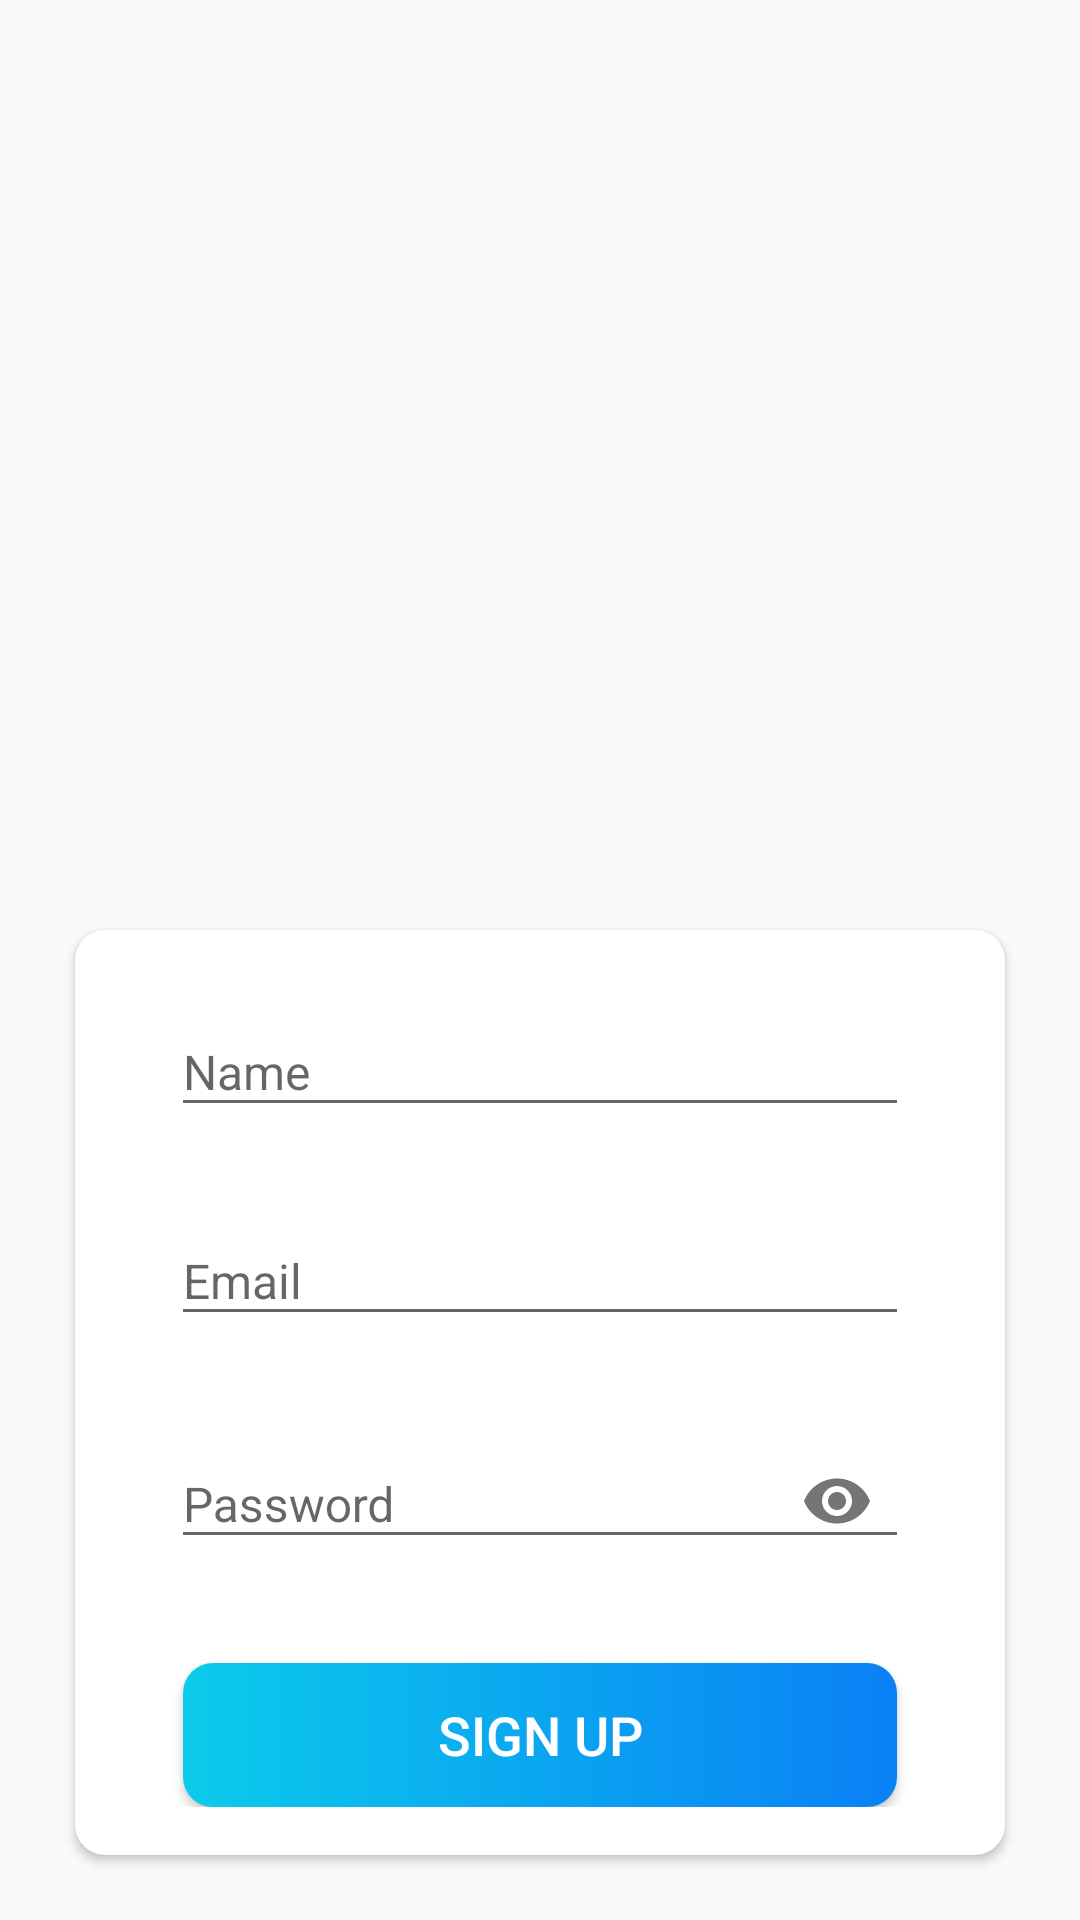

Reconstruct the res/layout file that produces this screen, plus the resources it refers to.
<!-- AndroidManifest.xml: activity theme Theme.MugsAssignment1 -->
<!-- res/layout/activity_sign_up.xml -->
<?xml version="1.0" encoding="utf-8"?>
<LinearLayout xmlns:android="http://schemas.android.com/apk/res/android"
    xmlns:app="http://schemas.android.com/apk/res-auto"
    xmlns:tools="http://schemas.android.com/tools"
    android:layout_width="match_parent"
    android:layout_height="match_parent"
    android:background="@drawable/signup_screen"
    tools:context=".SignUpActivity"
    >
    <LinearLayout
        android:layout_width="match_parent"
        android:layout_height="match_parent"
        android:layout_gravity="center"
        android:layout_marginTop="@dimen/authentication_screen_content_marginTop"
        android:orientation="vertical">

        <androidx.cardview.widget.CardView
            android:layout_width="match_parent"
            android:layout_height="wrap_content"
            android:layout_marginStart="@dimen/authentication_screen_marginStartEnd"
            android:layout_marginTop="@dimen/authentication_screen_card_view_marginTop"
            android:layout_marginEnd="@dimen/authentication_screen_marginStartEnd"
            android:elevation="@dimen/card_view_elevation"
            app:cardCornerRadius="@dimen/card_view_corner_radius">

            <LinearLayout
                android:layout_width="match_parent"
                android:layout_height="wrap_content"
                android:orientation="vertical"
                android:padding="@dimen/card_view_layout_content_padding">

                <com.google.android.material.textfield.TextInputLayout
                    android:layout_width="match_parent"
                    android:layout_height="wrap_content"
                    android:layout_marginStart="@dimen/authentication_screen_til_marginStartEnd"
                    android:layout_marginEnd="@dimen/authentication_screen_til_marginStartEnd">

                    <androidx.appcompat.widget.AppCompatEditText
                        android:id="@+id/et_name"
                        android:layout_width="match_parent"
                        android:layout_height="wrap_content"
                        android:hint="@string/name"
                        android:inputType="textEmailAddress"
                        android:textSize="@dimen/et_text_size" />
                </com.google.android.material.textfield.TextInputLayout>

                <com.google.android.material.textfield.TextInputLayout
                    android:layout_width="match_parent"
                    android:layout_height="wrap_content"
                    android:layout_marginTop="@dimen/authentication_screen_til_marginTop"
                    android:layout_marginStart="@dimen/authentication_screen_til_marginStartEnd"
                    android:layout_marginEnd="@dimen/authentication_screen_til_marginStartEnd">

                    <androidx.appcompat.widget.AppCompatEditText
                        android:id="@+id/et_email"
                        android:layout_width="match_parent"
                        android:layout_height="wrap_content"
                        android:hint="@string/email"
                        android:inputType="textEmailAddress"
                        android:textSize="@dimen/et_text_size" />
                </com.google.android.material.textfield.TextInputLayout>


                <com.google.android.material.textfield.TextInputLayout
                    android:layout_width="match_parent"
                    android:layout_height="wrap_content"
                    android:layout_marginStart="@dimen/authentication_screen_til_marginStartEnd"
                    android:layout_marginTop="@dimen/authentication_screen_til_marginTop"
                    android:layout_marginEnd="@dimen/authentication_screen_til_marginStartEnd"
                    app:passwordToggleEnabled="true"
                    >

                    <androidx.appcompat.widget.AppCompatEditText
                        android:id="@+id/et_password"
                        android:layout_width="match_parent"
                        android:layout_height="wrap_content"
                        android:hint="@string/password"
                        android:inputType="textPassword"
                        android:textSize="16sp" />
                </com.google.android.material.textfield.TextInputLayout>

                <Button
                    android:id="@+id/btn_sign_up"
                    android:layout_width="match_parent"
                    android:layout_height="wrap_content"
                    android:layout_gravity="center"
                    android:layout_marginStart="@dimen/btn_marginStartEnd"
                    android:layout_marginTop="@dimen/sign_up_screen_btn_marginTop"
                    android:layout_marginEnd="@dimen/btn_marginStartEnd"
                    android:background="@drawable/shape_button_rounded"
                    android:foreground="?attr/selectableItemBackground"
                    android:gravity="center"
                    android:paddingTop="@dimen/btn_paddingTopBottom"
                    android:paddingBottom="@dimen/btn_paddingTopBottom"
                    android:text="@string/sign_up"
                    android:textColor="@android:color/white"
                    android:textSize="@dimen/btn_text_size" />
            </LinearLayout>
        </androidx.cardview.widget.CardView>
        <TextView
            android:id="@+id/tv_already_registered"
            android:layout_width="wrap_content"
            android:layout_height="wrap_content"
            android:text="Already Registered , Sign In !"
            android:layout_gravity="center"
            android:textSize="16sp"
            android:textColor="@color/black"
            android:layout_marginTop="30dp"
            android:clickable="true"
            />
    </LinearLayout>
</LinearLayout>
<!-- resources referenced by this layout -->
<resources>
  <dimen name="authentication_screen_card_view_marginTop">250dp</dimen>
  <dimen name="authentication_screen_content_marginTop">40dp</dimen>
  <dimen name="authentication_screen_marginStartEnd">25dp</dimen>
  <dimen name="authentication_screen_til_marginStartEnd">16dp</dimen>
  <dimen name="authentication_screen_til_marginTop">20dp</dimen>
  <dimen name="btn_marginStartEnd">20dp</dimen>
  <dimen name="btn_paddingTopBottom">8dp</dimen>
  <dimen name="btn_text_size">18sp</dimen>
  <dimen name="card_view_corner_radius">10dp</dimen>
  <dimen name="card_view_elevation">10dp</dimen>
  <dimen name="card_view_layout_content_padding">16dp</dimen>
  <dimen name="et_text_size">16sp</dimen>
  <dimen name="sign_up_screen_btn_marginTop">30dp</dimen>
  <!-- drawable shape_button_rounded (drawable-v24) -->
  <?xml version="1.0" encoding="utf-8"?>
  <shape xmlns:android="http://schemas.android.com/apk/res/android"
      android:shape="rectangle"
      >
      <gradient android:angle="360"
          android:startColor="#0BCCEB"
          android:endColor="#0A80F5"
          android:type="linear"
          ></gradient>
      <corners android:radius="10dp"/>
  
  </shape>
  <string name="email">Email</string>
  <string name="name">Name</string>
  <string name="password">Password</string>
  <string name="sign_up">Sign UP</string>
  <style name="Theme.MugsAssignment1" parent="Theme.AppCompat.Light.NoActionBar">
          
          <item name="colorPrimary">@color/purple_500</item>
          <item name="colorPrimaryVariant">@color/purple_700</item>
          <item name="colorOnPrimary">@color/white</item>
          
          <item name="colorSecondary">@color/teal_200</item>
          <item name="colorSecondaryVariant">@color/teal_700</item>
          <item name="colorOnSecondary">@color/black</item>
          
          <item name="android:statusBarColor" tools:targetApi="l">?attr/colorPrimaryVariant</item>
          <item name="windowNoTitle">true</item>
          <item name="windowActionBar">false</item>
          <item name="android:windowFullscreen">true</item>
          
      </style>
  <!-- not gathered from this repository: default colours our renderer supplied (Android Studio template values) -->
  <color name="purple_500">#FF6200EE</color>
  <color name="purple_700">#FF3700B3</color>
  <color name="teal_200">#FF03DAC5</color>
  <color name="teal_700">#FF018786</color>
  <color name="black">#FF000000</color>
  <color name="white">#FFFFFFFF</color>
</resources>
